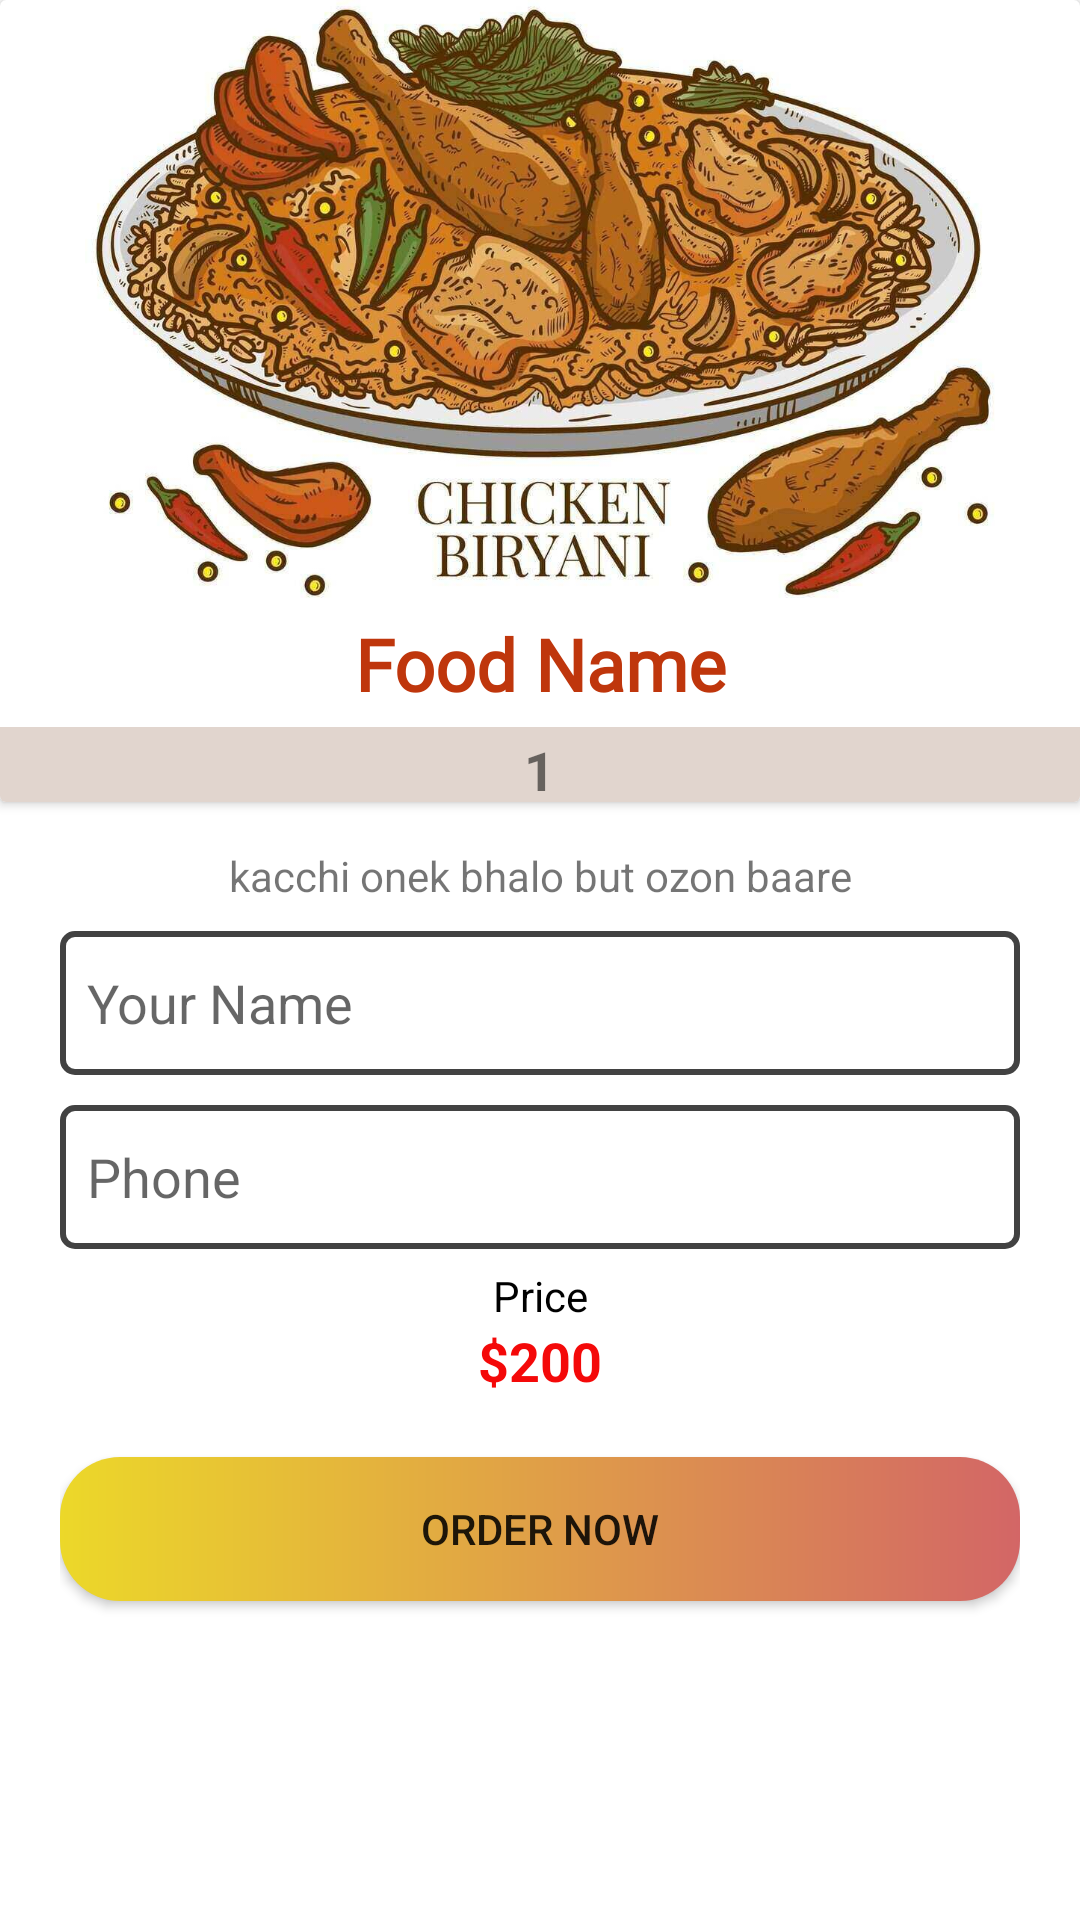

Layout XML and referenced resources for this Android screen:
<!-- AndroidManifest.xml: application theme Theme.Foodsa -->
<!-- res/layout/activity_detail.xml -->
<?xml version="1.0" encoding="utf-8"?>
<LinearLayout xmlns:android="http://schemas.android.com/apk/res/android"
    xmlns:app="http://schemas.android.com/apk/res-auto"
    xmlns:tools="http://schemas.android.com/tools"
    android:layout_width="match_parent"
    android:layout_height="match_parent"
    android:orientation="vertical"
    tools:context=".DetailActivity">

    <androidx.cardview.widget.CardView
        android:layout_width="match_parent"
        android:layout_height="wrap_content">

        <LinearLayout
            android:layout_width="match_parent"
            android:layout_height="match_parent"
            android:orientation="vertical">

            <ImageView
                android:id="@+id/detailImage"
                android:layout_width="match_parent"
                android:layout_height="200dp"
                app:srcCompat="@drawable/birani" />

            <TextView
                android:id="@+id/textView"
                android:layout_width="match_parent"
                android:layout_height="wrap_content"
                android:fontFamily="@font/abril_fatface"
                android:gravity="center"
                android:padding="5dp"
                android:text="Food Name"
                android:textColor="#BF360C"
                android:textSize="24dp"
                android:textStyle="bold" />

            <LinearLayout
                android:layout_width="match_parent"
                android:layout_height="25dp"
                android:background="#E1D5CE"
                android:gravity="center"
                android:orientation="horizontal"
                android:padding="2dp">

                <ImageView
                    android:id="@+id/add"
                    android:layout_width="30dp"
                    android:layout_height="wrap_content"
                    app:srcCompat="@drawable/add" />

                <TextView
                    android:id="@+id/qualtity"
                    android:layout_width="wrap_content"
                    android:layout_height="wrap_content"
                    android:layout_marginLeft="2dp"
                    android:layout_marginRight="2dp"
                    android:text="1"
                    android:textSize="18dp"
                    android:textStyle="bold" />

                <ImageView
                    android:id="@+id/subtract"
                    android:layout_width="30dp"
                    android:layout_height="wrap_content"
                    app:srcCompat="@drawable/add" />

            </LinearLayout>
        </LinearLayout>
    </androidx.cardview.widget.CardView>

    <LinearLayout
        android:layout_width="match_parent"
        android:layout_height="match_parent"
        android:layout_marginLeft="20dp"
        android:layout_marginRight="20dp"
        android:orientation="vertical">

        <TextView
            android:id="@+id/detailDescription"
            android:layout_width="match_parent"
            android:layout_height="wrap_content"
            android:layout_marginTop="15dp"
            android:layout_marginBottom="9dp"
            android:gravity="center"
            android:text="@string/description" />

        <EditText
            android:id="@+id/nameBox"
            android:layout_width="match_parent"
            android:layout_height="wrap_content"
            android:layout_marginBottom="10dp"
            android:background="@drawable/edittext_background"
            android:ems="10"
            android:hint="Your Name"
            android:inputType="textPersonName"
            android:minHeight="48dp"
            android:padding="9dp" />

        <EditText
            android:id="@+id/phoneBox"
            android:layout_width="match_parent"
            android:layout_height="wrap_content"
            android:background="@drawable/edittext_background"
            android:ems="10"
            android:hint="Phone"
            android:inputType="phone"
            android:minHeight="48dp"
            android:padding="9dp" />

        <TextView
            android:layout_width="match_parent"
            android:layout_height="wrap_content"
            android:layout_marginTop="6dp"
            android:gravity="center"
            android:text="Price"
            android:textColor="#000000" />

        <LinearLayout
            android:layout_width="match_parent"
            android:layout_height="wrap_content"
            android:gravity="center"
            android:orientation="horizontal">

            <TextView
                android:id="@+id/textView5"
                android:layout_width="wrap_content"
                android:layout_height="wrap_content"
                android:text="$"
                android:textColor="#F40909"
                android:textSize="18dp"
                android:textStyle="bold" />

            <TextView
                android:id="@+id/priceLbl"
                android:layout_width="wrap_content"
                android:layout_height="wrap_content"
                android:text="200"
                android:textColor="#F40909"
                android:textSize="18dp"
                android:textStyle="bold" />
        </LinearLayout>

        <Button
            android:id="@+id/insertBtn"
            android:layout_width="match_parent"
            android:layout_height="wrap_content"
            android:layout_marginTop="20dp"
            android:background="@drawable/btn_background"
            android:text="Order Now" />

    </LinearLayout>

</LinearLayout>
<!-- resources referenced by this layout -->
<resources>
  <!-- drawable birani: jpg bitmap (drawable, 143573 bytes) -->
  <!-- drawable btn_background (drawable) -->
  <?xml version="1.0" encoding="utf-8"?>
  <shape xmlns:android="http://schemas.android.com/apk/res/android">
  
      <gradient
  
          android:startColor="#ECD829"
          android:endColor="#D36666"
          android:angle="360"
          />
  
      <corners
          android:radius="20dp"
  
          />
  </shape>
  <!-- drawable edittext_background (drawable) -->
  <?xml version="1.0" encoding="utf-8"?>
  <shape xmlns:android="http://schemas.android.com/apk/res/android">
  
          <stroke
              android:color="@color/cardview_dark_background"
              android:width="2dp"
  
              />
  
      <corners
          android:radius="4dp"
  
          />
  
  </shape>
  <string name="description">kacchi onek bhalo but ozon baare</string>
  <style name="Theme.Foodsa" parent="Theme.MaterialComponents.DayNight.DarkActionBar">
          
          <item name="colorPrimary">@color/purple_500</item>
          <item name="colorPrimaryVariant">@color/purple_700</item>
          <item name="colorOnPrimary">@color/white</item>
          
          <item name="colorSecondary">@color/teal_200</item>
          <item name="colorSecondaryVariant">@color/teal_700</item>
          <item name="colorOnSecondary">@color/black</item>
          
          <item name="android:statusBarColor" tools:targetApi="l">?attr/colorPrimaryVariant</item>
          
      </style>
  <!-- not gathered from this repository: default colours our renderer supplied (Android Studio template values) -->
  <color name="purple_500">#FF6200EE</color>
  <color name="purple_700">#FF3700B3</color>
  <color name="teal_200">#FF03DAC5</color>
  <color name="teal_700">#FF018786</color>
  <color name="black">#FF000000</color>
  <color name="white">#FFFFFFFF</color>
</resources>
